Run: headless pygame with SDL's dummy video driver; simulated clock (each Clock.tick advances the game by its frame time, no real sleeping); random seed 0; keys injected as events and as key.get_pressed() state; mouse plan: one left click at the window centre at the start of phase 2, then a move to the lower-right quarter at the start of phase 3.
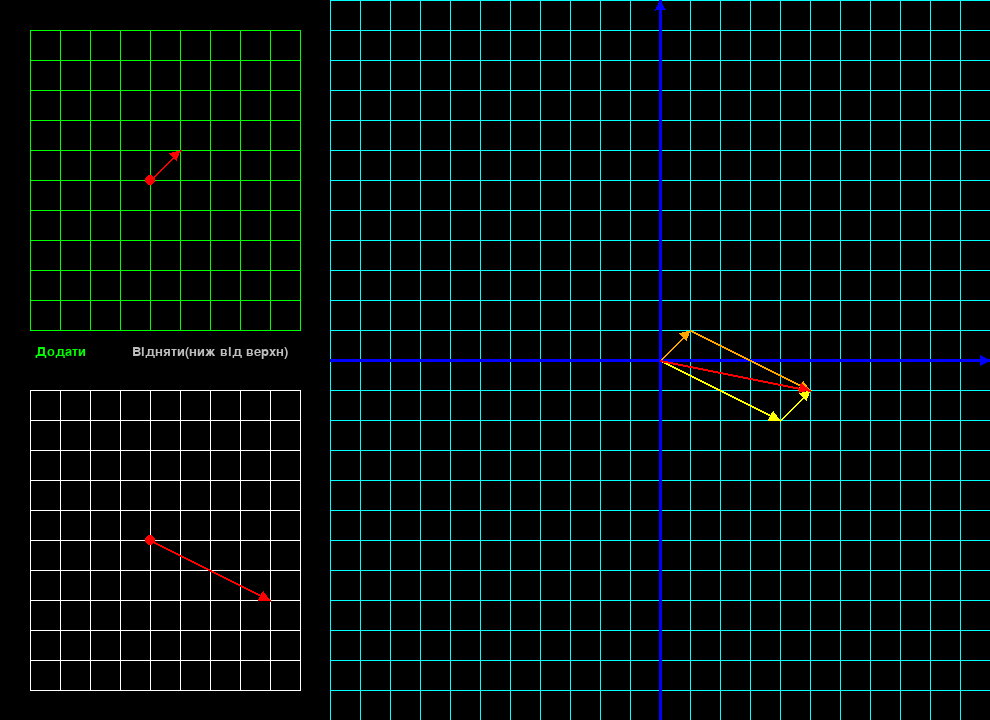
Frame 1 of 4 · flips 1–60 · no input
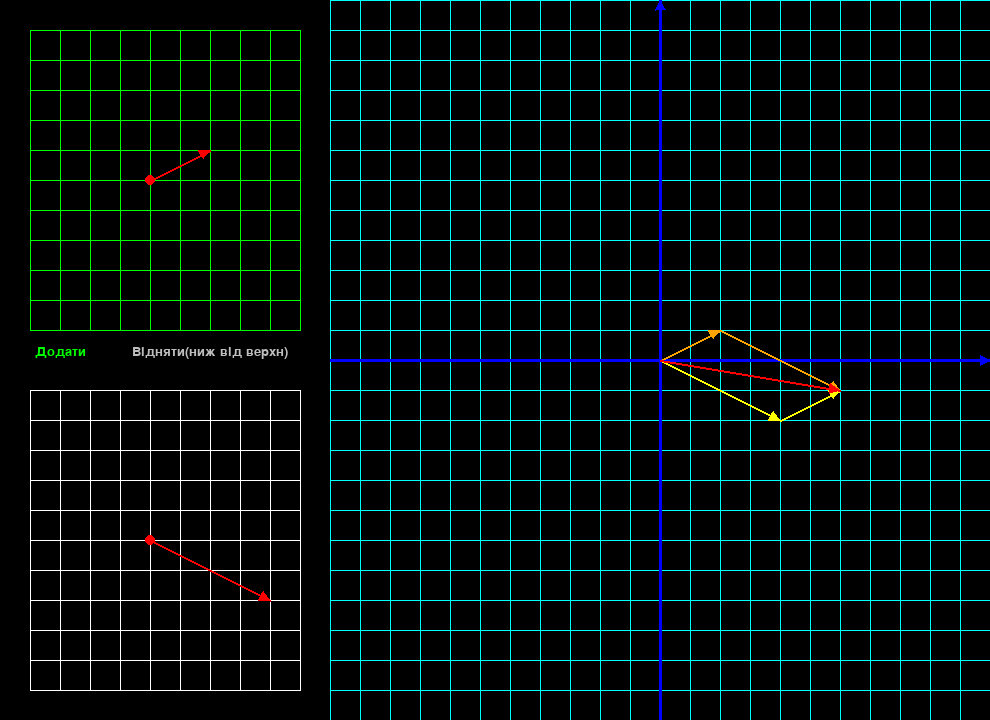
Frame 2 of 4 · flips 61–180 · clicked the window centre · tapped SPACE, RETURN · held RIGHT (→), D
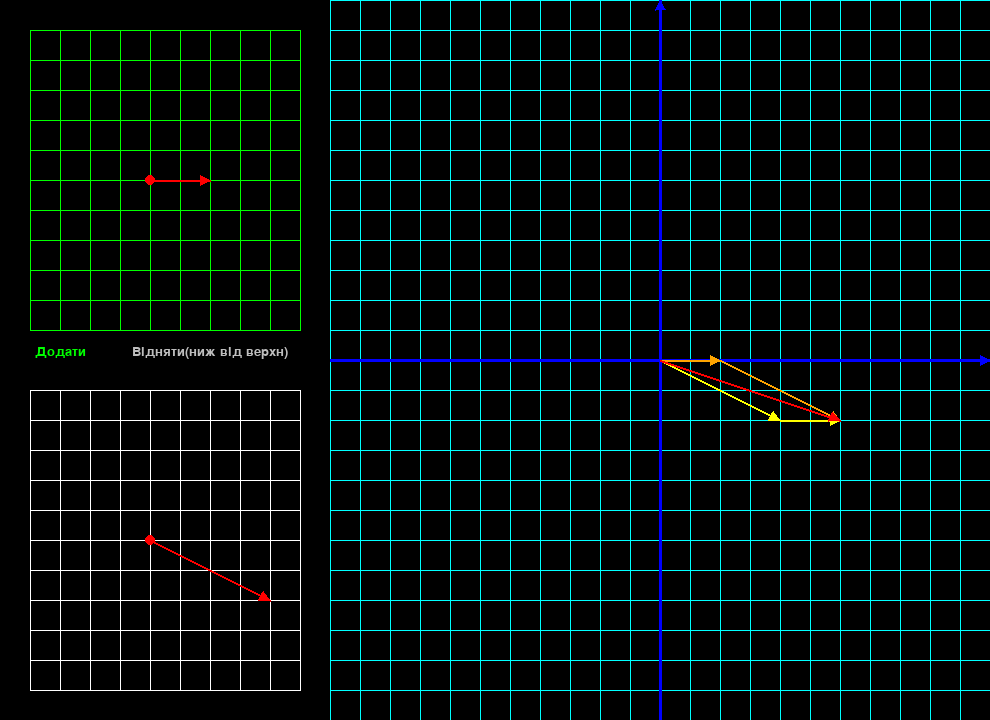
Frame 3 of 4 · flips 181–300 · moved the mouse to the lower-right quarter · held DOWN (↓), S
Frame 4 of 4 · flips 301–420 · held LEFT (←), A, UP (↑), W · screen same as frame 1, image omitted

The pygame program that drew these frames:

import pygame
import math

WIDTH = 990 #must be divisible by 30
HEIGHT = 720
resolution = 30


pygame.init()
pygame.font.init()

font = pygame.font.SysFont('Arial', 20)
screen = pygame.display.set_mode((WIDTH, HEIGHT))
pygame.display.set_caption("Vector Visualization")
clock = pygame.time.Clock()
running = True

display_field_start = (WIDTH//3, 0)
display_field_end = (WIDTH, HEIGHT)

vector1_input_start = (0+30, 0+30)
vector1_input_end = (WIDTH//3-30, HEIGHT//2-30)
vector1_input_selected = True

vector2_input_start = (0+30, HEIGHT//2+30)
vector2_input_end = (WIDTH//3-30, HEIGHT-30)
vector2_input_selected = False

vector_1 = (1, 1)
vector_2 = (4, -2)

mode = "add" #or "subtract"

def draw_grid(start, end, frequency, color):
    for i in range(start[0], end[0]+1, frequency):
        pygame.draw.line(screen, color, (i, start[1]), (i, end[1]))
    for j in range(start[1], end[1]+1, frequency):
        pygame.draw.line(screen, color, (start[0], j), (end[0], j))

def draw_arrow(start, end, color, thickness, pointing=0): #0 from start to end
    pygame.draw.line(screen, color, start, end, thickness)

    dy = end[1]-start[1]
    dx = end[0]-start[0]

    angle = math.atan2(dy, dx)

    arrow_length = 10
    arrow_width = 5

    tip = end if pointing == 0 else start
    angle = angle if pointing == 0 else angle + math.pi

    left = (
        tip[0] - arrow_length * math.cos(angle) + arrow_width * math.sin(angle),
        tip[1] - arrow_length * math.sin(angle) - arrow_width * math.cos(angle)
    )

    right = (
        tip[0] - arrow_length * math.cos(angle) - arrow_width * math.sin(angle),
        tip[1] - arrow_length * math.sin(angle) + arrow_width * math.cos(angle)
    )

    pygame.draw.polygon(screen, color, [tip, left, right])

def draw_essentials():
    screen.fill("black")
    draw_grid(display_field_start, display_field_end, resolution, 'cyan')
    draw_arrow((display_field_start[0]*2, display_field_start[1]), (display_field_start[0]*2, display_field_end[1]), "blue", 3, 1)
    draw_arrow((display_field_start[0], display_field_end[1]//2), (display_field_end[0], display_field_end[1]//2), "blue", 3)

    draw_grid(vector1_input_start, vector1_input_end, resolution, 'green' if vector1_input_selected else 'white')
    draw_grid(vector2_input_start, vector2_input_end, resolution, 'green' if vector2_input_selected else 'white')

    global text1_rect, text2_rect

    text1 = font.render("Додати", True, "green" if mode == "add" else "gray")
    text1_rect = text1.get_rect()
    text1_rect.topleft = (vector1_input_start[0] + resolution*2 - text1.get_width()//2 - 30, vector1_input_end[1] + 15)
    screen.blit(text1, text1_rect)

    
    text2 = font.render("Відняти(ниж від верхн)", True, "green" if mode == "subtract" else "gray")
    text2_rect = text2.get_rect()
    text2_rect.topleft = (vector2_input_end[0] - resolution*2 - text2.get_width()//2 - 30, vector2_input_start[1] - 45)
    screen.blit(text2, text2_rect)

    pygame.draw.circle(screen, "red", (vector1_input_start[0]+resolution*4, vector1_input_start[1]+resolution*5), 5)
    pygame.draw.circle(screen, "red", (vector2_input_start[0]+resolution*4, vector2_input_start[1]+resolution*5), 5)


def handle_input(mouse, mouse_pos):
    global vector1_input_selected, vector2_input_selected, mode, vector_1, vector_2, cooldown
    if vector1_input_start[0] < mouse_pos[0] < vector1_input_end[0] and vector1_input_start[1] < mouse_pos[1] < vector1_input_end[1] and mouse[0]:
        vector1_input_selected = True
        vector2_input_selected = False

    if vector2_input_start[0] < mouse_pos[0] < vector2_input_end[0] and vector2_input_start[1] < mouse_pos[1] < vector2_input_end[1] and mouse[0]:
        vector1_input_selected = False
        vector2_input_selected = True


    if mouse[0]:  # left click
        if text1_rect.collidepoint(mouse_pos):
            mode = "add"
        elif text2_rect.collidepoint(mouse_pos):
            mode = "subtract"

def clamp_vector(vector, xmin=-4, xmax=5, ymin=-5, ymax=5):
    return (max(xmin, min(xmax, vector[0])), max(ymin, min(ymax, vector[1])))

def handle_keyboard(event):
    global vector_1, vector_2
    if vector1_input_selected:
        if event.key == pygame.K_UP:
            vector_1 = (vector_1[0], vector_1[1] + 1)
        if event.key == pygame.K_DOWN:
            vector_1 = (vector_1[0], vector_1[1] - 1)
        if event.key == pygame.K_RIGHT:
            vector_1 = (vector_1[0] + 1, vector_1[1])
        if event.key == pygame.K_LEFT:
            vector_1 = (vector_1[0] - 1, vector_1[1])

    if vector2_input_selected:
        if event.key == pygame.K_UP:
            vector_2 = (vector_2[0], vector_2[1] + 1)
        if event.key == pygame.K_DOWN:
            vector_2 = (vector_2[0], vector_2[1] - 1)
        if event.key == pygame.K_RIGHT:
            vector_2 = (vector_2[0] + 1, vector_2[1])
        if event.key == pygame.K_LEFT:
            vector_2 = (vector_2[0] - 1, vector_2[1])

    vector_1 = clamp_vector(vector_1)
    vector_2 = clamp_vector(vector_2)

def draw_vector(vector, start, color):
    end = (start[0] + vector[0]*resolution, start[1] - vector[1]*resolution) 
    draw_arrow(start, end, color, 2)

while running:
    for event in pygame.event.get():
        if event.type == pygame.QUIT: running = False
        if event.type == pygame.KEYDOWN: handle_keyboard(event)

    handle_input(pygame.mouse.get_pressed(), pygame.mouse.get_pos())

    draw_essentials()
    draw_vector(vector_1, (vector1_input_start[0]+resolution*4, vector1_input_start[1]+resolution*5), "red")
    draw_vector(vector_2, (vector2_input_start[0]+resolution*4, vector2_input_start[1]+resolution*5), "red")

    if mode == "add":
        draw_vector(vector_1, (display_field_start[0]*2, (display_field_start[1]+display_field_end[1]//2)), "orange")
        draw_vector(vector_2, (display_field_start[0]*2+vector_1[0]*resolution, (display_field_start[1]+display_field_end[1]//2)-vector_1[1]*resolution), "orange")
        draw_vector(vector_2, (display_field_start[0]*2, (display_field_start[1]+display_field_end[1]//2)), "yellow")
        draw_vector(vector_1, (display_field_start[0]*2+vector_2[0]*resolution, (display_field_start[1]+display_field_end[1]//2)-vector_2[1]*resolution), "yellow")

        draw_vector(
            (vector_1[0] + vector_2[0], vector_1[1] + vector_2[1]), 
            (display_field_start[0]*2, display_field_start[1]+display_field_end[1]//2), 
            "red")
    elif mode == "subtract":
        neg_vector_2 = (-vector_2[0], -vector_2[1])
        draw_vector(vector_1, (display_field_start[0]*2, (display_field_start[1]+display_field_end[1]//2)), "cyan")
        draw_vector(neg_vector_2, (display_field_start[0]*2+vector_1[0]*resolution, (display_field_start[1]+display_field_end[1]//2)-vector_1[1]*resolution), "gray")
        draw_vector(neg_vector_2, (display_field_start[0]*2, (display_field_start[1]+display_field_end[1]//2)), "darkcyan")
        draw_vector(vector_1, (display_field_start[0]*2+neg_vector_2[0]*resolution, (display_field_start[1]+display_field_end[1]//2)-neg_vector_2[1]*resolution), "darkcyan")
        draw_vector(vector_2, (display_field_start[0]*2+vector_1[0]*resolution, (display_field_start[1]+display_field_end[1]//2)-vector_1[1]*resolution), "cyan")

        draw_vector(
            (vector_1[0] - vector_2[0], vector_1[1] - vector_2[1]), 
            (display_field_start[0]*2, display_field_start[1]+display_field_end[1]//2), 
            "magenta")
    
    pygame.display.flip()
    clock.tick(60)


pygame.quit()
